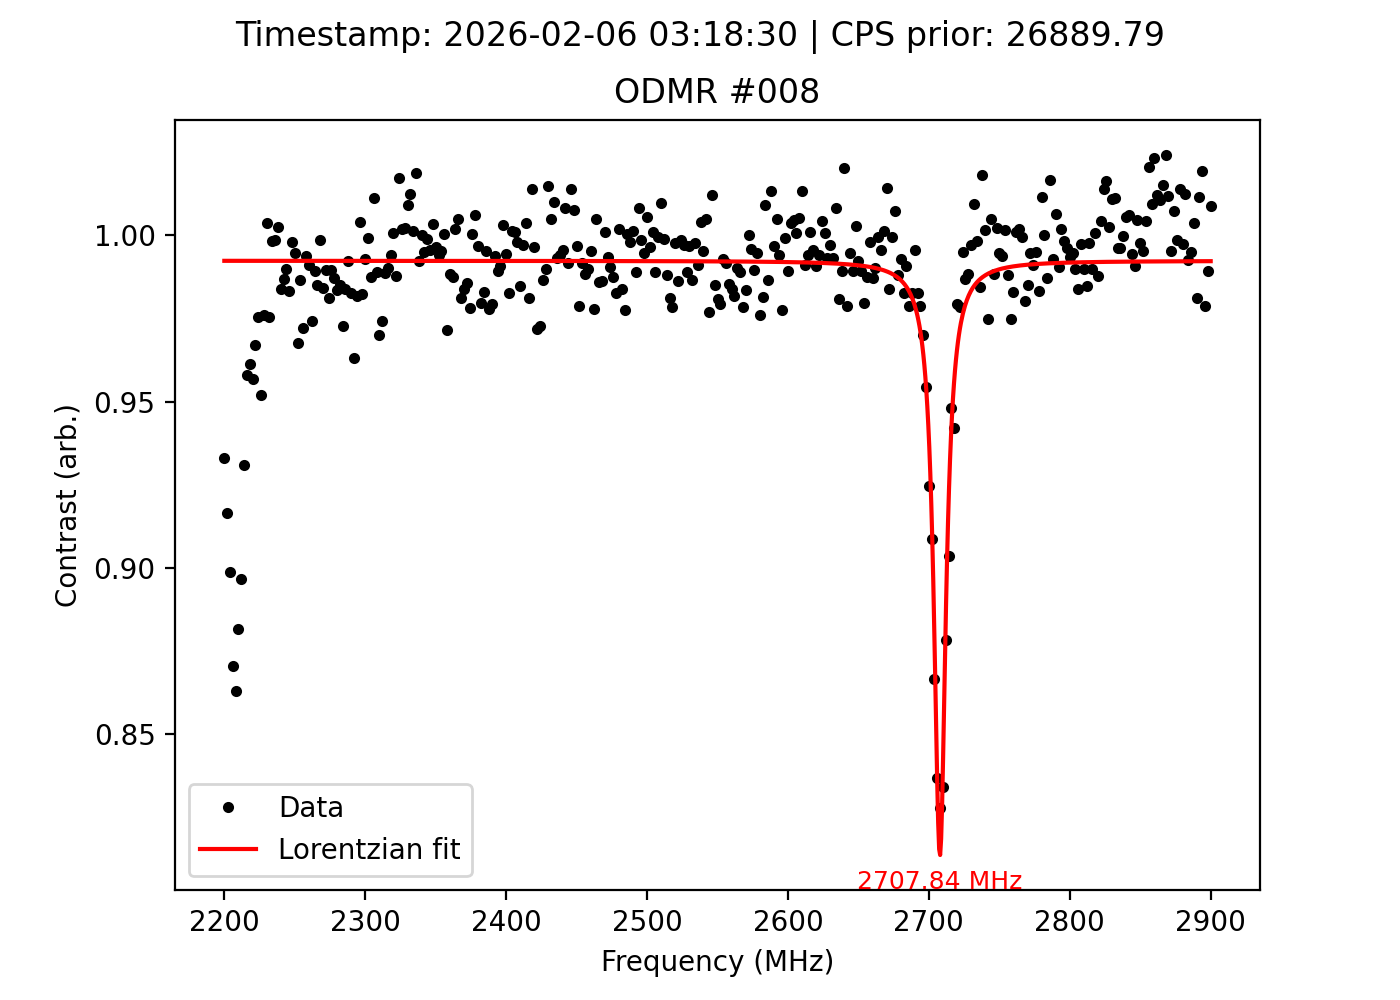

Data behind this chart, as committed beside it:
frequency_MHz, signal, reference, ratio, cps_prior, timestamp
2200, 14198, 15219, 0.9329, 26890, 2026-02-06 03:18:30
2202, 13867, 15131, 0.9165, 26890, 2026-02-06 03:18:30
2204, 13649, 15187, 0.8987, 26890, 2026-02-06 03:18:30
2206, 13320, 15300, 0.8706, 26890, 2026-02-06 03:18:30
2208, 13468, 15606, 0.863, 26890, 2026-02-06 03:18:30
2210, 14000, 15879, 0.8817, 26890, 2026-02-06 03:18:30
2212, 14594, 16276, 0.8967, 26890, 2026-02-06 03:18:30
2214, 15363, 16501, 0.931, 26890, 2026-02-06 03:18:30
2216, 16291, 17007, 0.9579, 26890, 2026-02-06 03:18:30
2218, 16722, 17395, 0.9613, 26890, 2026-02-06 03:18:30
2220, 17187, 17965, 0.9567, 26890, 2026-02-06 03:18:30
2222, 17800, 18405, 0.9671, 26890, 2026-02-06 03:18:30
2224, 18454, 18920, 0.9754, 26890, 2026-02-06 03:18:30
2226, 18445, 19375, 0.952, 26890, 2026-02-06 03:18:30
2228, 18823, 19287, 0.9759, 26890, 2026-02-06 03:18:30
2230, 19285, 19215, 1.004, 26890, 2026-02-06 03:18:30
2232, 19049, 19531, 0.9753, 26890, 2026-02-06 03:18:30
2234, 19180, 19213, 0.9983, 26890, 2026-02-06 03:18:30
2236, 18878, 18905, 0.9986, 26890, 2026-02-06 03:18:30
2238, 18905, 18861, 1.002, 26890, 2026-02-06 03:18:30
2240, 18602, 18909, 0.9838, 26890, 2026-02-06 03:18:30
2242, 18671, 18919, 0.9869, 26890, 2026-02-06 03:18:30
2244, 18525, 18717, 0.9897, 26890, 2026-02-06 03:18:30
2246, 18566, 18884, 0.9832, 26890, 2026-02-06 03:18:30
2248, 19114, 19154, 0.9979, 26890, 2026-02-06 03:18:30
2250, 19427, 19534, 0.9945, 26890, 2026-02-06 03:18:30
2252, 19317, 19967, 0.9674, 26890, 2026-02-06 03:18:30
2254, 19837, 20107, 0.9866, 26890, 2026-02-06 03:18:30
2256, 20369, 20954, 0.9721, 26890, 2026-02-06 03:18:30
2258, 20724, 20855, 0.9937, 26890, 2026-02-06 03:18:30
2260, 21032, 21222, 0.991, 26890, 2026-02-06 03:18:30
2262, 20950, 21508, 0.9741, 26890, 2026-02-06 03:18:30
2264, 21151, 21383, 0.9892, 26890, 2026-02-06 03:18:30
2266, 21137, 21459, 0.985, 26890, 2026-02-06 03:18:30
2268, 21227, 21259, 0.9985, 26890, 2026-02-06 03:18:30
2270, 21078, 21421, 0.984, 26890, 2026-02-06 03:18:30
2272, 21138, 21360, 0.9896, 26890, 2026-02-06 03:18:30
2274, 21134, 21543, 0.981, 26890, 2026-02-06 03:18:30
2276, 21436, 21660, 0.9897, 26890, 2026-02-06 03:18:30
2278, 21467, 21746, 0.9872, 26890, 2026-02-06 03:18:30
2280, 21726, 22088, 0.9836, 26890, 2026-02-06 03:18:30
2282, 22322, 22665, 0.9849, 26890, 2026-02-06 03:18:30
2284, 22690, 23329, 0.9726, 26890, 2026-02-06 03:18:30
2286, 22966, 23343, 0.9838, 26890, 2026-02-06 03:18:30
2288, 23591, 23773, 0.9923, 26890, 2026-02-06 03:18:30
2290, 23495, 23914, 0.9825, 26890, 2026-02-06 03:18:30
2292, 23794, 24705, 0.9631, 26890, 2026-02-06 03:18:30
2294, 23776, 24221, 0.9816, 26890, 2026-02-06 03:18:30
2296, 24257, 24163, 1.004, 26890, 2026-02-06 03:18:30
2298, 24137, 24570, 0.9824, 26890, 2026-02-06 03:18:30
2300, 23926, 24098, 0.9929, 26890, 2026-02-06 03:18:30
2302, 24346, 24366, 0.9992, 26890, 2026-02-06 03:18:30
2304, 24064, 24374, 0.9873, 26890, 2026-02-06 03:18:30
2306, 24443, 24173, 1.011, 26890, 2026-02-06 03:18:30
2308, 24360, 24635, 0.9888, 26890, 2026-02-06 03:18:30
2310, 24108, 24852, 0.9701, 26890, 2026-02-06 03:18:30
2312, 24297, 24944, 0.9741, 26890, 2026-02-06 03:18:30
2314, 24708, 24994, 0.9886, 26890, 2026-02-06 03:18:30
2316, 24730, 24980, 0.99, 26890, 2026-02-06 03:18:30
2318, 24886, 25038, 0.9939, 26890, 2026-02-06 03:18:30
... 291 more rows
